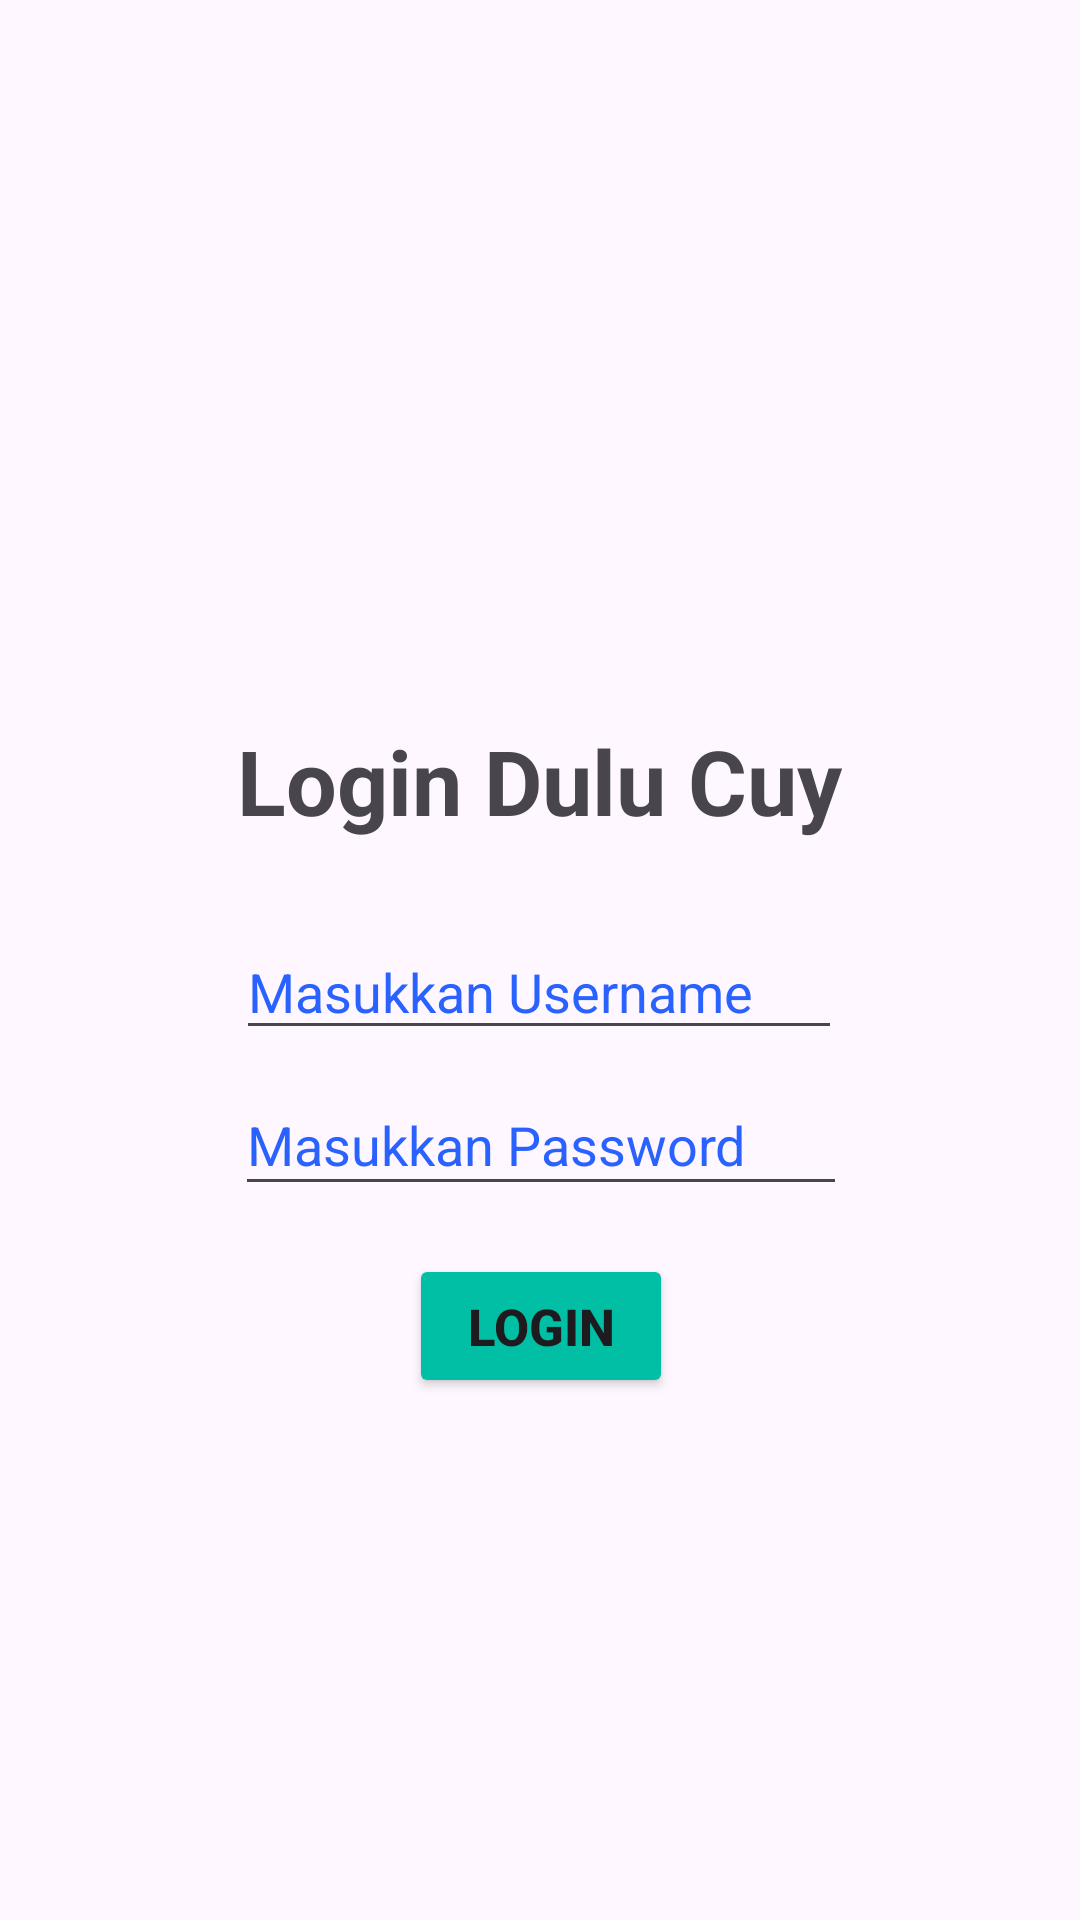

The Android layout XML behind this screen, and the referenced resources:
<!-- AndroidManifest.xml: application theme Theme.Project_Pramana -->
<!-- res/layout/activity_halaman_login.xml -->
<?xml version="1.0" encoding="utf-8"?>
<androidx.constraintlayout.widget.ConstraintLayout xmlns:android="http://schemas.android.com/apk/res/android"
    android:layout_width="match_parent"
    android:layout_height="match_parent"
    xmlns:tools="http://schemas.android.com/tools"
    android:id="@+id/main"
    xmlns:app="http://schemas.android.com/apk/res-auto">

    <Button
        android:id="@+id/btnLogin"
        android:layout_width="wrap_content"
        android:layout_height="wrap_content"
        android:layout_marginHorizontal="100dp"
        android:backgroundTint="#00BFA5"
        android:text="Login"
        android:textSize="17sp"
        android:textStyle="bold"
        app:layout_constraintBottom_toBottomOf="parent"
        app:layout_constraintEnd_toEndOf="parent"
        app:layout_constraintHorizontal_bias="0.503"
        app:layout_constraintStart_toStartOf="parent"
        app:layout_constraintTop_toBottomOf="@+id/edtPassword"
        app:layout_constraintVertical_bias="0.085" />

    <EditText
        android:id="@+id/edtUsername"
        android:layout_width="202dp"
        android:layout_height="42dp"
        android:layout_marginTop="308dp"
        android:ems="10"
        android:hint="Masukkan Username"
        android:inputType="text"
        android:textColorHint="#2962FF"
        app:layout_constraintEnd_toEndOf="parent"
        app:layout_constraintHorizontal_bias="0.497"
        app:layout_constraintStart_toStartOf="parent"
        app:layout_constraintTop_toTopOf="parent"/>

    <EditText
        android:id="@+id/edtPassword"
        android:layout_width="204dp"
        android:layout_height="44dp"
        android:layout_marginTop="8dp"
        android:ems="10"
        android:hint="Masukkan Password"
        android:textColorHint="#2962FF"
        android:inputType="textPassword"
        app:layout_constraintEnd_toEndOf="parent"
        app:layout_constraintHorizontal_bias="0.502"
        app:layout_constraintStart_toStartOf="parent"
        app:layout_constraintTop_toBottomOf="@+id/edtUsername"/>

    <TextView
        android:id="@+id/textView"
        android:layout_width="wrap_content"
        android:layout_height="wrap_content"
        android:layout_marginBottom="24dp"
        android:text="Login Dulu Cuy"
        android:textSize="30sp"
        android:textStyle="bold"
        app:layout_constraintBottom_toTopOf="@+id/edtUsername"
        app:layout_constraintEnd_toEndOf="parent"
        app:layout_constraintHorizontal_bias="0.498"
        app:layout_constraintStart_toStartOf="parent"
        app:layout_constraintTop_toBottomOf="@+id/imageView"
        app:layout_constraintVertical_bias="0.915" />

    <ImageView
        android:id="@+id/imageView"
        android:layout_width="131dp"
        android:layout_height="128dp"
        android:layout_marginTop="72dp"
        app:layout_constraintEnd_toEndOf="parent"
        app:layout_constraintStart_toStartOf="parent"
        app:layout_constraintTop_toTopOf="parent"
        app:srcCompat="@drawable/profil" />
</androidx.constraintlayout.widget.ConstraintLayout>
<!-- resources referenced by this layout -->
<resources>
  <style name="Theme.Project_Pramana" parent="Base.Theme.Project_Pramana" />
  <style name="Base.Theme.Project_Pramana" parent="Theme.Material3.DayNight.NoActionBar">
          
          
      </style>
</resources>
